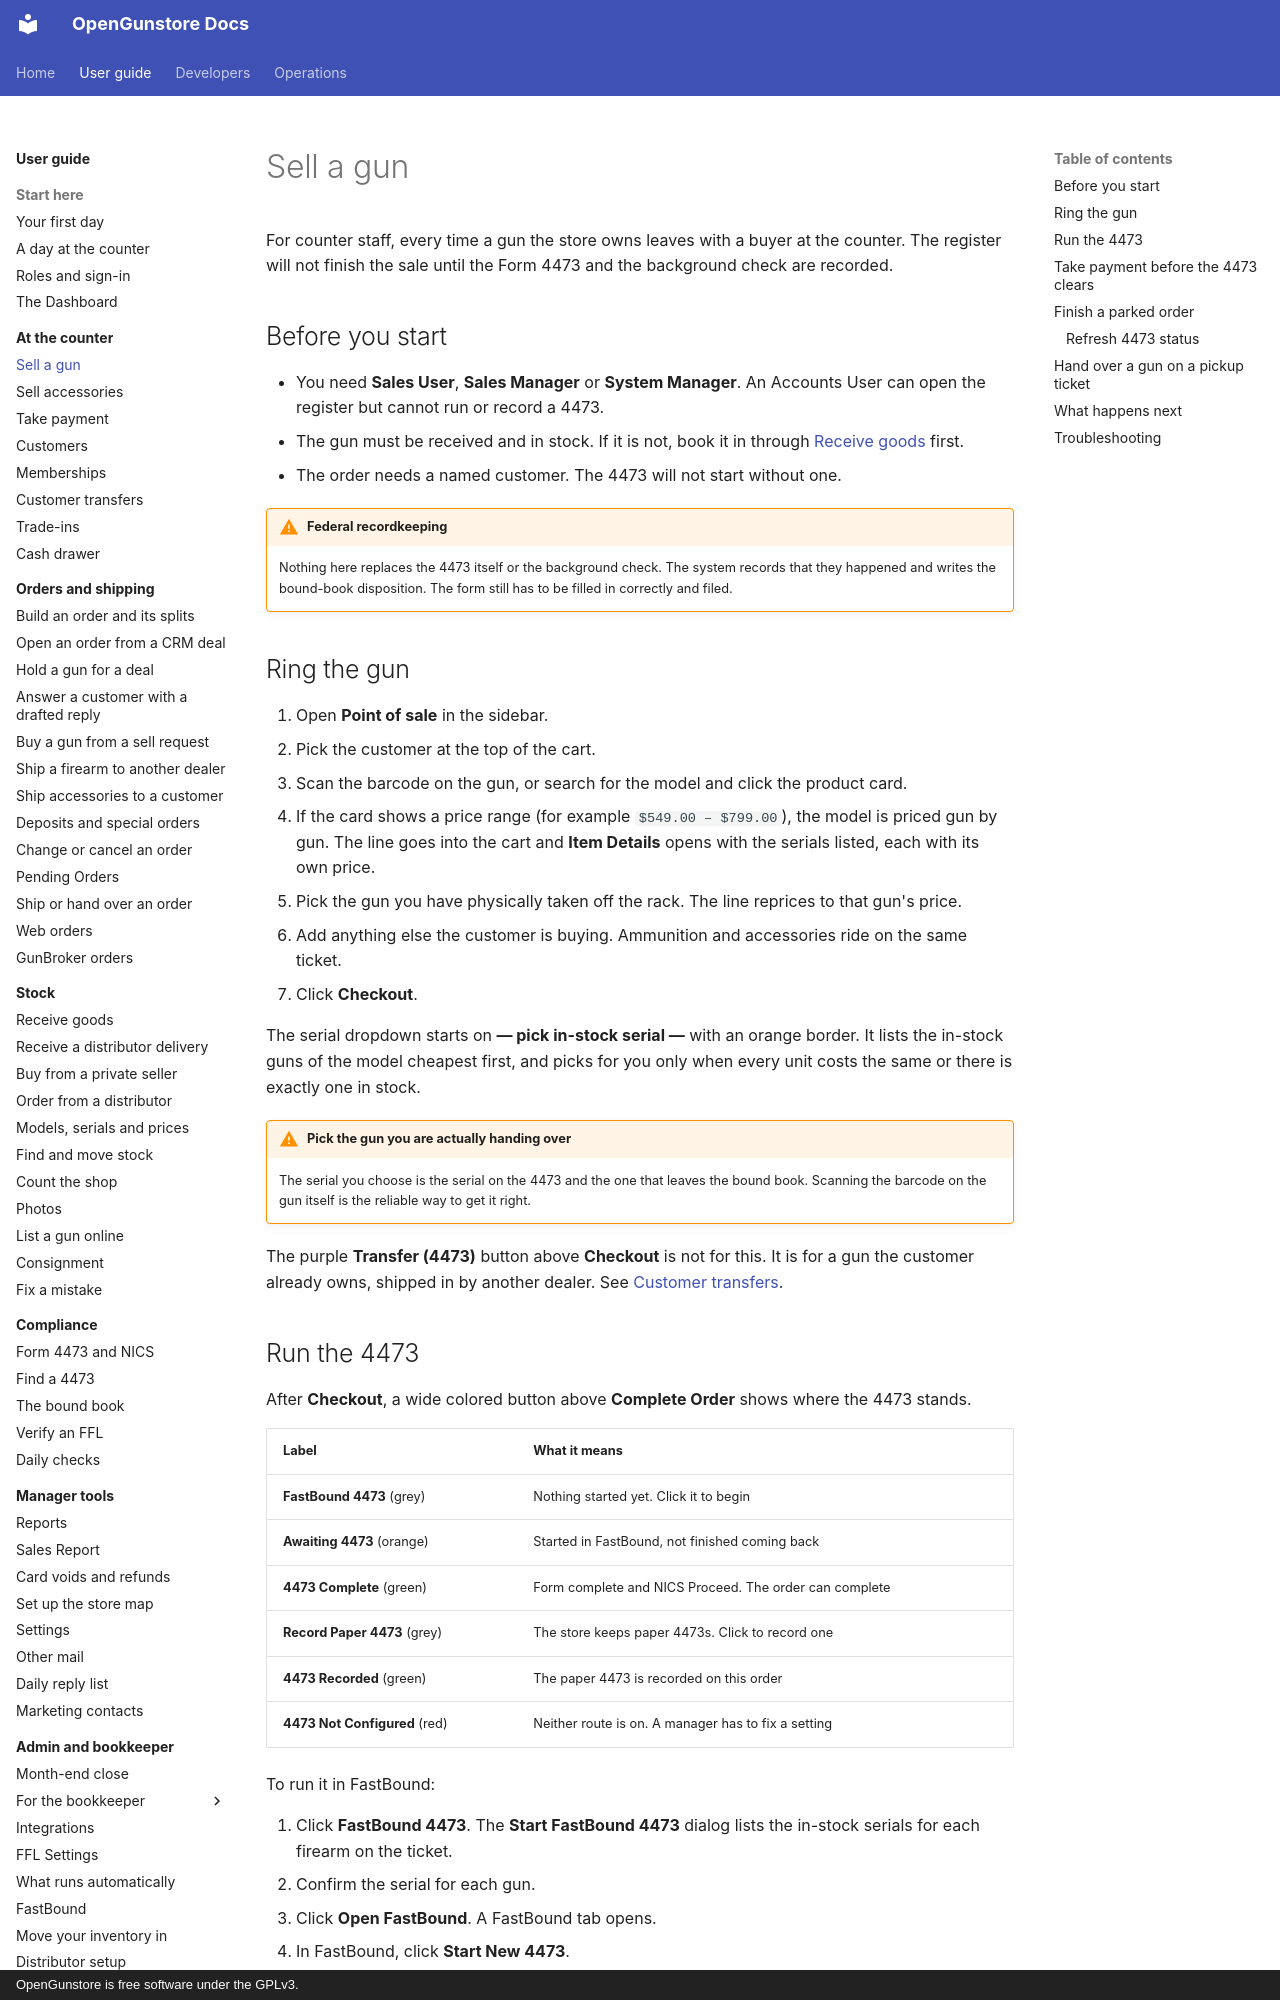

repository: Old-Steel-Arsenal/opengunstore · page: guide/counter/sell-a-gun/index.html · generator: mkdocs · copyright: OpenGunstore is free software under the GPLv3.

# Sell a gun

For counter staff, every time a gun the store owns leaves with a buyer at the counter. The register will not finish the sale until the Form 4473 and the background check are recorded.

## Before you start

- You need **Sales User**, **Sales Manager** or **System Manager**. An Accounts User can open the register but cannot run or record a 4473.
- The gun must be received and in stock. If it is not, book it in through [Receive goods](../stock/receive-goods.md) first.
- The order needs a named customer. The 4473 will not start without one.

!!! warning "Federal recordkeeping"
    Nothing here replaces the 4473 itself or the background check. The system records that they happened and writes the bound-book disposition. The form still has to be filled in correctly and filed.

## Ring the gun

1. Open **Point of sale** in the sidebar.
2. Pick the customer at the top of the cart.
3. Scan the barcode on the gun, or search for the model and click the product card.
4. If the card shows a price range (for example `$549.00 – $799.00`), the model is priced gun by gun. The line goes into the cart and **Item Details** opens with the serials listed, each with its own price.
5. Pick the gun you have physically taken off the rack. The line reprices to that gun's price.
6. Add anything else the customer is buying. Ammunition and accessories ride on the same ticket.
7. Click **Checkout**.

The serial dropdown starts on **— pick in-stock serial —** with an orange border. It lists the in-stock guns of the model cheapest first, and picks for you only when every unit costs the same or there is exactly one in stock.

!!! warning "Pick the gun you are actually handing over"
    The serial you choose is the serial on the 4473 and the one that leaves the bound book. Scanning the barcode on the gun itself is the reliable way to get it right.

The purple **Transfer (4473)** button above **Checkout** is not for this. It is for a gun the customer already owns, shipped in by another dealer. See [Customer transfers](transfers.md).
